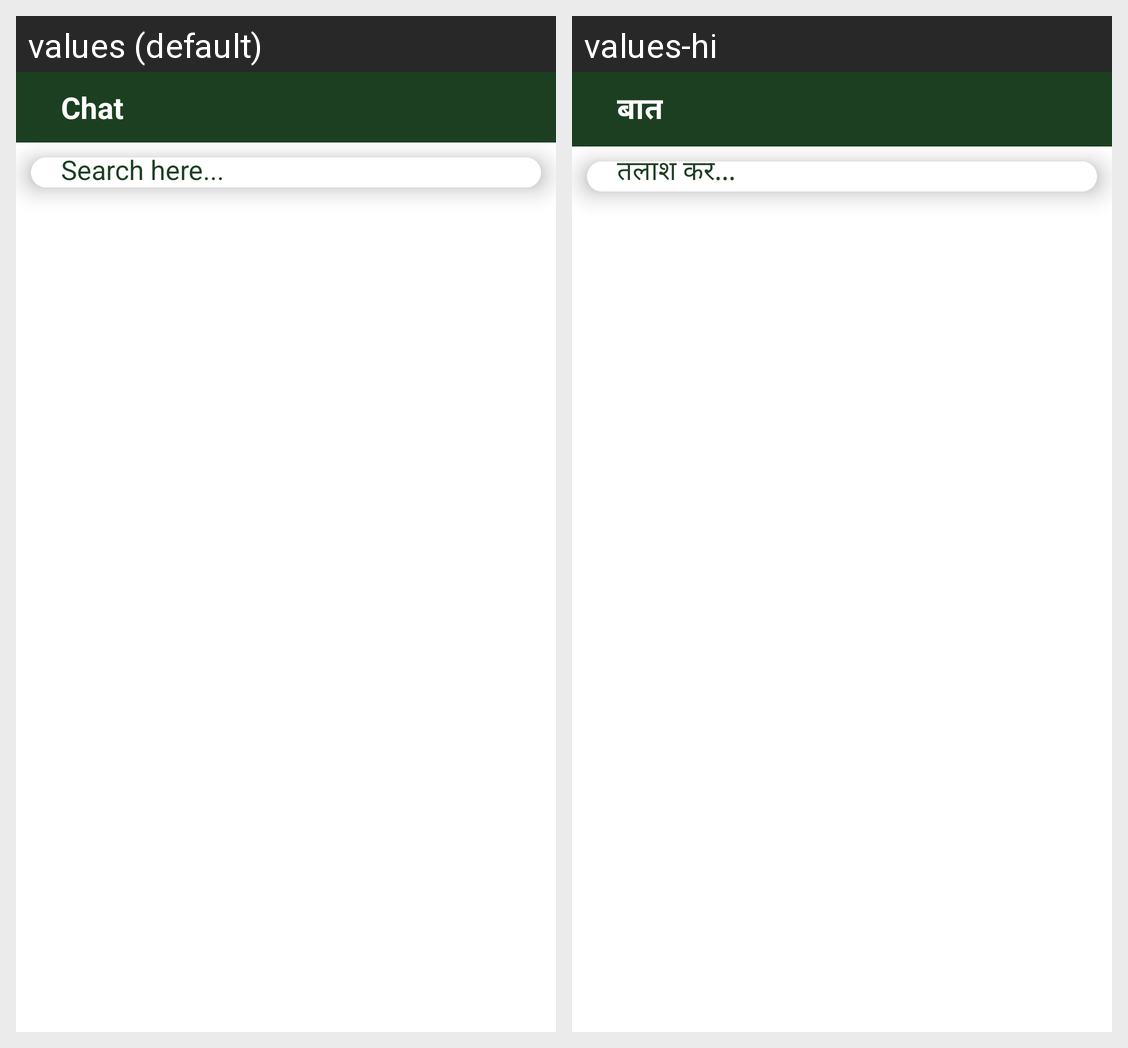

Here is an Android app screen in its default locale and in the app's own translations. Write out the translated-string differences for the strings that appear on this screen.
Android screen res/layout/activity_chat.xml rendered under 2 locales, left to right: values (default), values-hi. Device: Nexus 5 (rendered at 1080×1920; each locale shown at half size, 540×960, under a caption strip naming it); theme Theme.DigitalKrishiMitraa.
Strings drawn on this screen, with the default value and each locale's value (text and hints the layout hard-codes, and strings that could not be matched under every locale, appear in the picture but are not listed):

Chat
  values: Chat
  values-hi: बात

search
  values: Search here...
  values-hi: तलाश करे...
